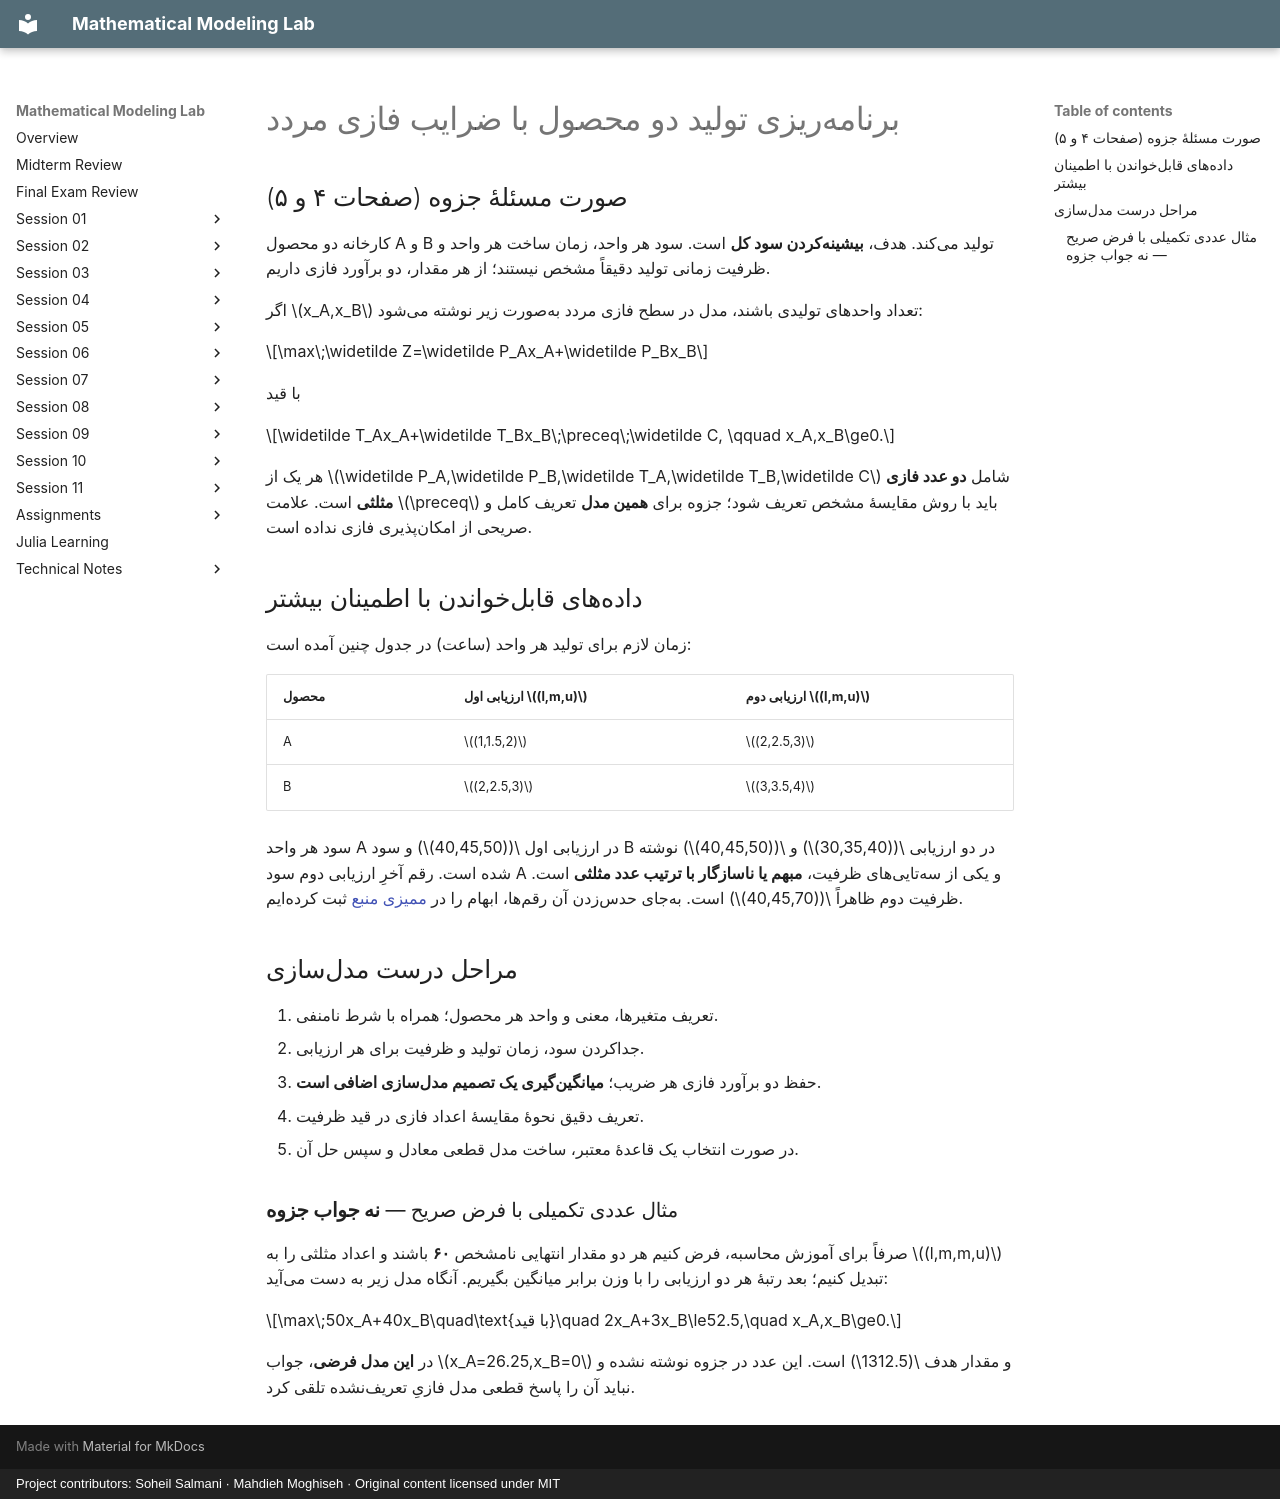

repository: SoheilGtex/mathematical-modeling-lab · page: session-11/production.fa/index.html · generator: mkdocs · copyright: Project contributors: Soheil Salmani · Mahdieh Moghiseh · Original content licensed under MIT

# برنامهریزی تولید دو محصول با ضرایب فازی مردد

## صورت مسئلهٔ جزوه (صفحات ۴ و ۵)

کارخانه دو محصول A و B تولید میکند. هدف، **بیشینهکردن سود کل** است. سود هر واحد، زمان ساخت هر واحد و ظرفیت زمانی تولید دقیقاً مشخص نیستند؛ از هر مقدار، دو برآورد فازی داریم.

اگر \(x_A,x_B\) تعداد واحدهای تولیدی باشند، مدل در سطح فازی مردد بهصورت زیر نوشته میشود:

$$\max\;\widetilde Z=\widetilde P_Ax_A+\widetilde P_Bx_B$$

با قید

$$\widetilde T_Ax_A+\widetilde T_Bx_B\;\preceq\;\widetilde C,
\qquad x_A,x_B\ge0.$$

هر یک از \(\widetilde P_A,\widetilde P_B,\widetilde T_A,\widetilde T_B,\widetilde C\) شامل **دو عدد فازی مثلثی** است. علامت \(\preceq\) باید با روش مقایسهٔ مشخص تعریف شود؛ جزوه برای **همین مدل** تعریف کامل و صریحی از امکانپذیری فازی نداده است.

## دادههای قابلخواندن با اطمینان بیشتر

زمان لازم برای تولید هر واحد (ساعت) در جدول چنین آمده است:

| محصول | ارزیابی اول \((l,m,u)\) | ارزیابی دوم \((l,m,u)\) |
|---|---|---|
| A | \((1,1.5,2)\) | \((2,2.5,3)\) |
| B | \((2,2.5,3)\) | \((3,3.5,4)\) |

سود هر واحد A در ارزیابی اول \((40,45,50)\) و سود B در دو ارزیابی \((30,35,40)\) و \((40,45,50)\) نوشته شده است. رقم آخرِ ارزیابی دوم سود A و یکی از سهتاییهای ظرفیت، **مبهم یا ناسازگار با ترتیب عدد مثلثی** است. ظرفیت دوم ظاهراً \((40,45,70)\) است. بهجای حدسزدن آن رقمها، ابهام را در [ممیزی منبع](audit.md) ثبت کردهایم.

## مراحل درست مدلسازی

1. تعریف متغیرها، معنی و واحد هر محصول؛ همراه با شرط نامنفی.
2. جداکردن سود، زمان تولید و ظرفیت برای هر ارزیابی.
3. حفظ دو برآورد فازی هر ضریب؛ **میانگینگیری یک تصمیم مدلسازی اضافی است**.
4. تعریف دقیق نحوهٔ مقایسهٔ اعداد فازی در قید ظرفیت.
5. در صورت انتخاب یک قاعدهٔ معتبر، ساخت مدل قطعی معادل و سپس حل آن.

### مثال عددی تکمیلی با فرض صریح — **نه جواب جزوه**

صرفاً برای آموزش محاسبه، فرض کنیم هر دو مقدار انتهایی نامشخص **۶۰** باشند و اعداد مثلثی را به \((l,m,m,u)\) تبدیل کنیم؛ بعد رتبهٔ هر دو ارزیابی را با وزن برابر میانگین بگیریم. آنگاه مدل زیر به دست میآید:

$$\max\;50x_A+40x_B\quad\text{با قید}\quad
2x_A+3x_B\le52.5,\quad x_A,x_B\ge0.$$

در **این مدل فرضی**، جواب \(x_A=26.25,x_B=0\) و مقدار هدف \(1312.5\) است. این عدد در جزوه نوشته نشده و نباید آن را پاسخ قطعی مدل فازیِ تعریفنشده تلقی کرد.
